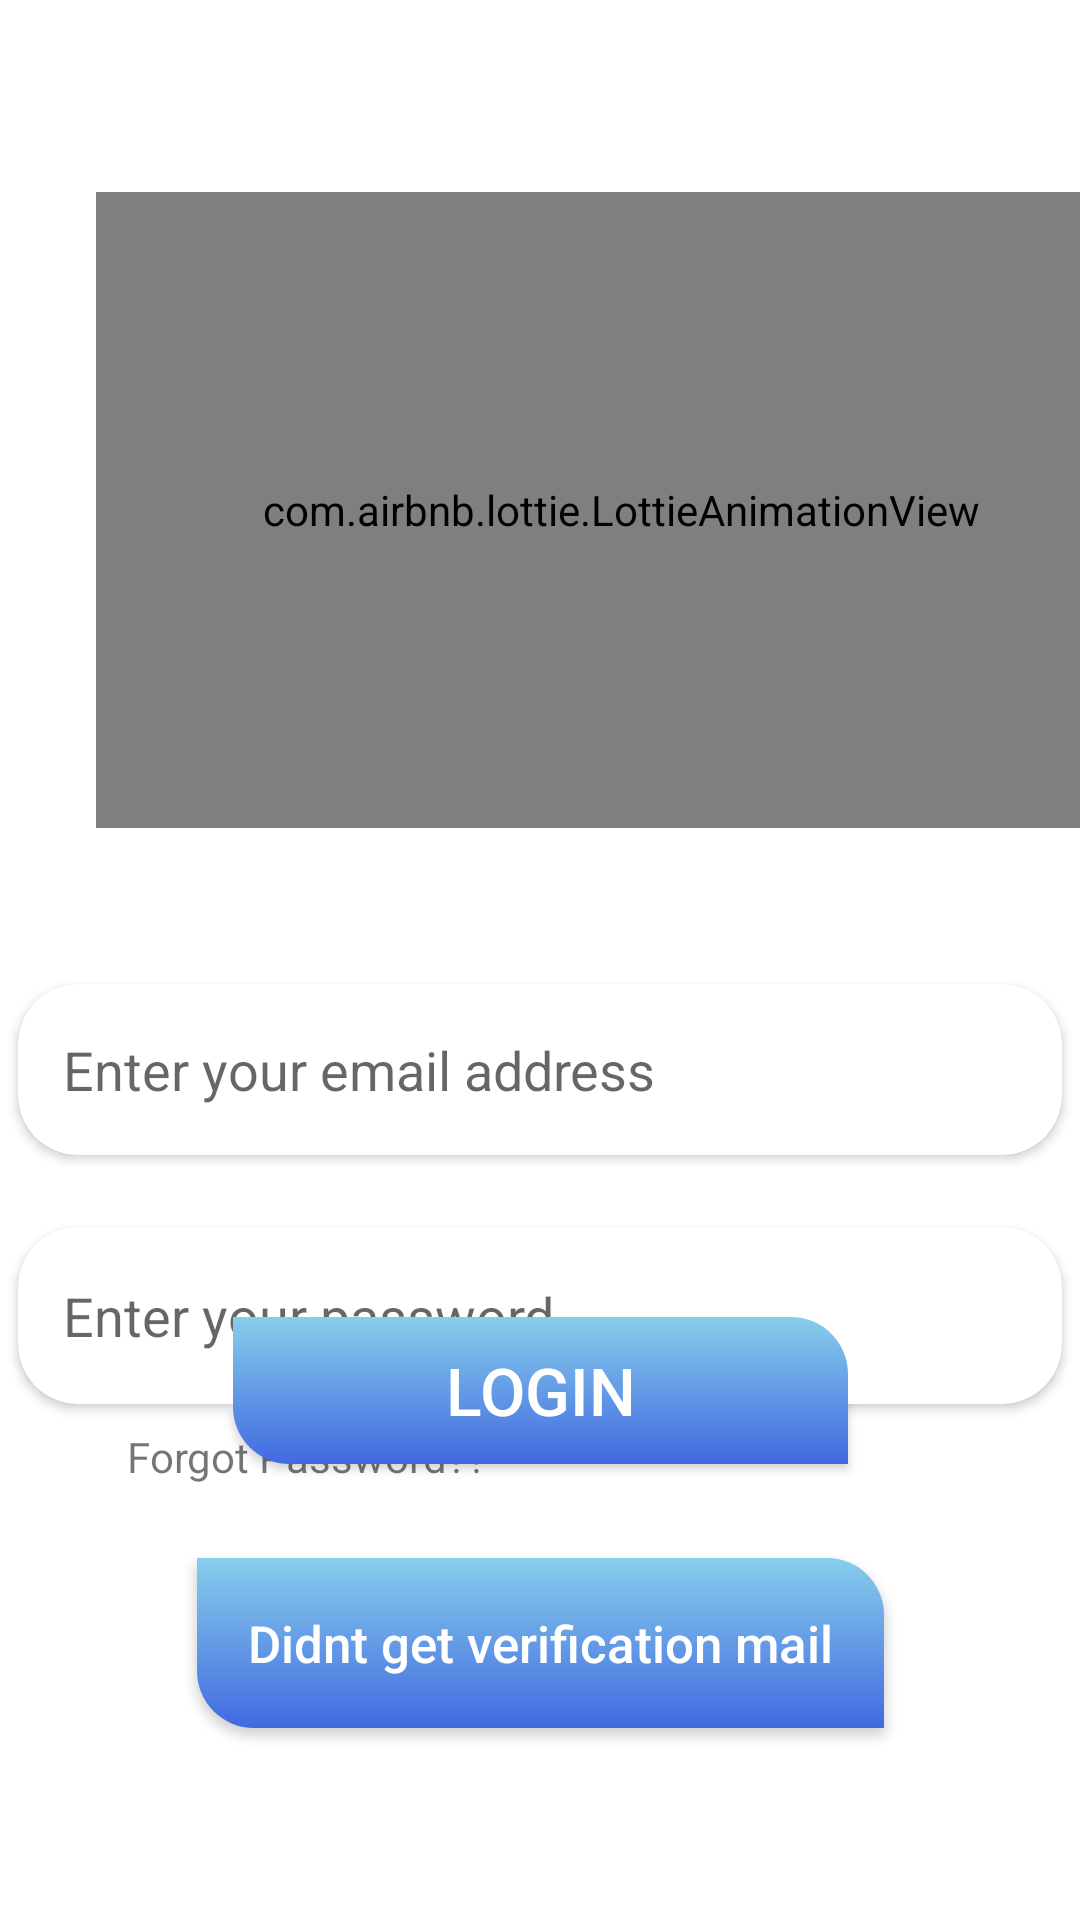

This screen was rendered from an Android layout file. Write that file and the resources it references.
<!-- AndroidManifest.xml: application theme Theme.ChitChat -->
<!-- res/layout/fragment_login.xml -->
<?xml version="1.0" encoding="utf-8"?>
<androidx.constraintlayout.widget.ConstraintLayout xmlns:android="http://schemas.android.com/apk/res/android"
    xmlns:app="http://schemas.android.com/apk/res-auto"
    xmlns:tools="http://schemas.android.com/tools"
    android:layout_width="match_parent"
    android:layout_height="match_parent"
    android:background="@color/white"
    tools:context=".Signup">

    <com.airbnb.lottie.LottieAnimationView
        android:id="@+id/animation_view"
        android:layout_width="350dp"
        android:layout_height="212dp"

        android:layout_marginStart="32dp"
        android:layout_marginTop="64dp"
        android:foregroundGravity="center"
        app:layout_constraintStart_toStartOf="parent"
        app:layout_constraintTop_toTopOf="parent"
        app:lottie_autoPlay="true"
        app:lottie_loop="true"
        app:lottie_rawRes="@raw/chat2" />

    <androidx.cardview.widget.CardView
        android:id="@+id/cardView"
        android:layout_width="wrap_content"

        android:layout_height="wrap_content"
        android:layout_marginTop="52dp"
        app:cardCornerRadius="20dp"
        app:layout_constraintEnd_toEndOf="parent"
        app:layout_constraintStart_toStartOf="parent"
        app:layout_constraintTop_toBottomOf="@+id/animation_view">

        <EditText
            android:id="@+id/EmailAddresslogin"
            android:layout_width="338dp"
            android:layout_height="47dp"
            android:layout_margin="5dp"
            android:background="@color/white"
            android:ems="10"
            android:hint="Enter your email address"
            android:inputType="textEmailAddress"
            android:padding="10dp" />

    </androidx.cardview.widget.CardView>



    <androidx.cardview.widget.CardView
        android:id="@+id/cardView3"
        android:layout_width="wrap_content"
        android:layout_height="wrap_content"
        android:layout_marginTop="24dp"

        app:cardCornerRadius="20dp"
        app:layout_constraintEnd_toEndOf="parent"
        app:layout_constraintHorizontal_bias="0.507"
        app:layout_constraintStart_toStartOf="parent"
        app:layout_constraintTop_toBottomOf="@+id/cardView">

        <LinearLayout
            android:layout_width="match_parent"
            android:layout_height="match_parent"
            android:layout_margin="5dp"
            android:orientation="horizontal">

            <EditText
                android:id="@+id/passwordlogin"
                android:layout_width="303dp"
                android:layout_height="49dp"

                android:background="@color/white"
                android:ems="10"
                android:hint="Enter your password"
                android:inputType="textPassword"
                android:padding="10dp" />

            <ImageView
                android:id="@+id/visible"
                android:layout_width="35dp"
                android:layout_height="24dp"
                android:layout_gravity="center"
                android:src="@drawable/baseline_visibility_off_24" />
        </LinearLayout>

    </androidx.cardview.widget.CardView>

    <Button
        android:id="@+id/getverification"
        android:layout_width="wrap_content"
        android:layout_height="wrap_content"
        android:layout_marginBottom="64dp"
        android:background="@drawable/yellow_gradientbutton"
        android:padding="17dp"
        android:textAllCaps="false"

        android:text="Didnt get verification mail"
        android:textColor="@color/white"
        android:textSize="17sp"
        app:layout_constraintBottom_toBottomOf="parent"
        app:layout_constraintEnd_toEndOf="parent"
        app:layout_constraintStart_toStartOf="parent" />

    <Button
        android:id="@+id/login"
        android:layout_width="205dp"
        android:layout_height="49dp"
        android:layout_marginBottom="152dp"
        android:background="@drawable/yellow_gradientbutton"
        android:padding="5dp"
        android:text="Login"
        android:textColor="@color/white"
        android:textSize="22sp"
        app:layout_constraintBottom_toBottomOf="parent"
        app:layout_constraintEnd_toEndOf="parent"
        app:layout_constraintStart_toStartOf="parent" />

    <TextView
        android:id="@+id/textView"
        android:layout_width="174dp"
        android:layout_height="23dp"
        android:layout_marginTop="8dp"
        android:text="Forgot Password??"
        app:layout_constraintEnd_toEndOf="parent"
        app:layout_constraintHorizontal_bias="0.227"
        app:layout_constraintStart_toStartOf="parent"
        app:layout_constraintTop_toBottomOf="@+id/cardView3" />

</androidx.constraintlayout.widget.ConstraintLayout>
<!-- resources referenced by this layout -->
<resources>
  <!-- drawable yellow_gradientbutton (drawable) -->
  <shape xmlns:android="http://schemas.android.com/apk/res/android">
      <gradient
          android:startColor="#4169E1"
          android:endColor= "#87CEEB"
          android:type="linear"
          android:angle="90" />
      <corners android:bottomLeftRadius="19dp"
          android:topRightRadius="19dp"/>
  </shape>
  <style name="Theme.ChitChat" parent="Theme.AppCompat.DayNight.NoActionBar">
          
          <item name="colorPrimary">@color/purple_500</item>
          <item name="colorPrimaryVariant">@color/purple_700</item>
          <item name="colorOnPrimary">@color/white</item>
          
          <item name="colorSecondary">@color/teal_200</item>
          <item name="colorSecondaryVariant">@color/teal_700</item>
          <item name="colorOnSecondary">@color/black</item>
          
          <item name="android:statusBarColor">#4169E1</item>
          
      </style>
  <!-- not gathered from this repository: default colours our renderer supplied (Android Studio template values) -->
  <color name="purple_500">#FF6200EE</color>
  <color name="purple_700">#FF3700B3</color>
  <color name="teal_200">#FF03DAC5</color>
  <color name="teal_700">#FF018786</color>
  <color name="black">#FF000000</color>
  <color name="white">#FFFFFFFF</color>
</resources>
